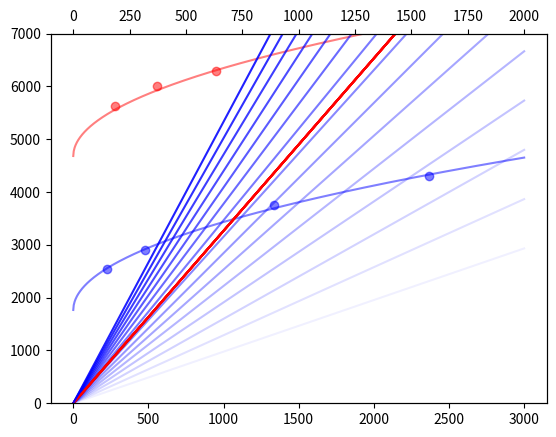

Write Python code to recreate this figure.
from matplotlib import pyplot as plt
import numpy as np
from scipy.optimize import curve_fit

def linear(x, m):
    return m*x

def sqrtt(x, m, n):
    return m*np.sqrt(x) + n

def affine(x, m, n):
    return m*x + n
res_Sr = [224, 477, 1337, 2370]
res_Ar = [280, 556, 950]
calib = [4.8]
endpoint_exp_Ar = [6000]
endpoint_sim_Ar = [5625, 6000, 6300]
endpoint_exp_Sr = [3000]
endpoint_sim_Sr = [2550, 2900, 3750, 4300]

fig, ax1 = plt.subplots()
truc=4
# First plot
ax1.scatter(res_Ar, endpoint_sim_Ar, color='red', label='Ar', alpha=0.5)
ax1.scatter(res_Sr, endpoint_sim_Sr, color='blue', label='Sr', alpha=0.5)
popt, err = curve_fit(sqrtt, res_Sr, endpoint_sim_Sr)
ax1.plot(np.linspace(0, 3000, 1000), sqrtt(np.linspace(0, 3000, 1000), popt[0], popt[1]), color='blue', label='Sr', alpha=0.5)
ax1.set_ylim(0, 7000)
ax1.plot(np.linspace(0, 3000, 1000), sqrtt(np.linspace(0, 3000, 1000), popt[0], 2.65*popt[1]), color='red', label='Sr', alpha=0.5)
print(2.65*popt[1])
# Second plot with a shared y-axis and a separate x-axis
ax2 = ax1.twiny()

for i in np.linspace(1, 8, 16):
    ax2.plot(np.linspace(0, 2000, 1000), linear(np.linspace(0, 2000, 1000), 4.9), color='red', label='Ar', alpha=(i-1)/8)
    ax2.plot(np.linspace(0, 2000, 1000), linear(np.linspace(0, 2000, 1000), i), color='blue', label='Sr', alpha=(i-1)/8)
ax2.set_ylim(0, 7000)

plt.show()